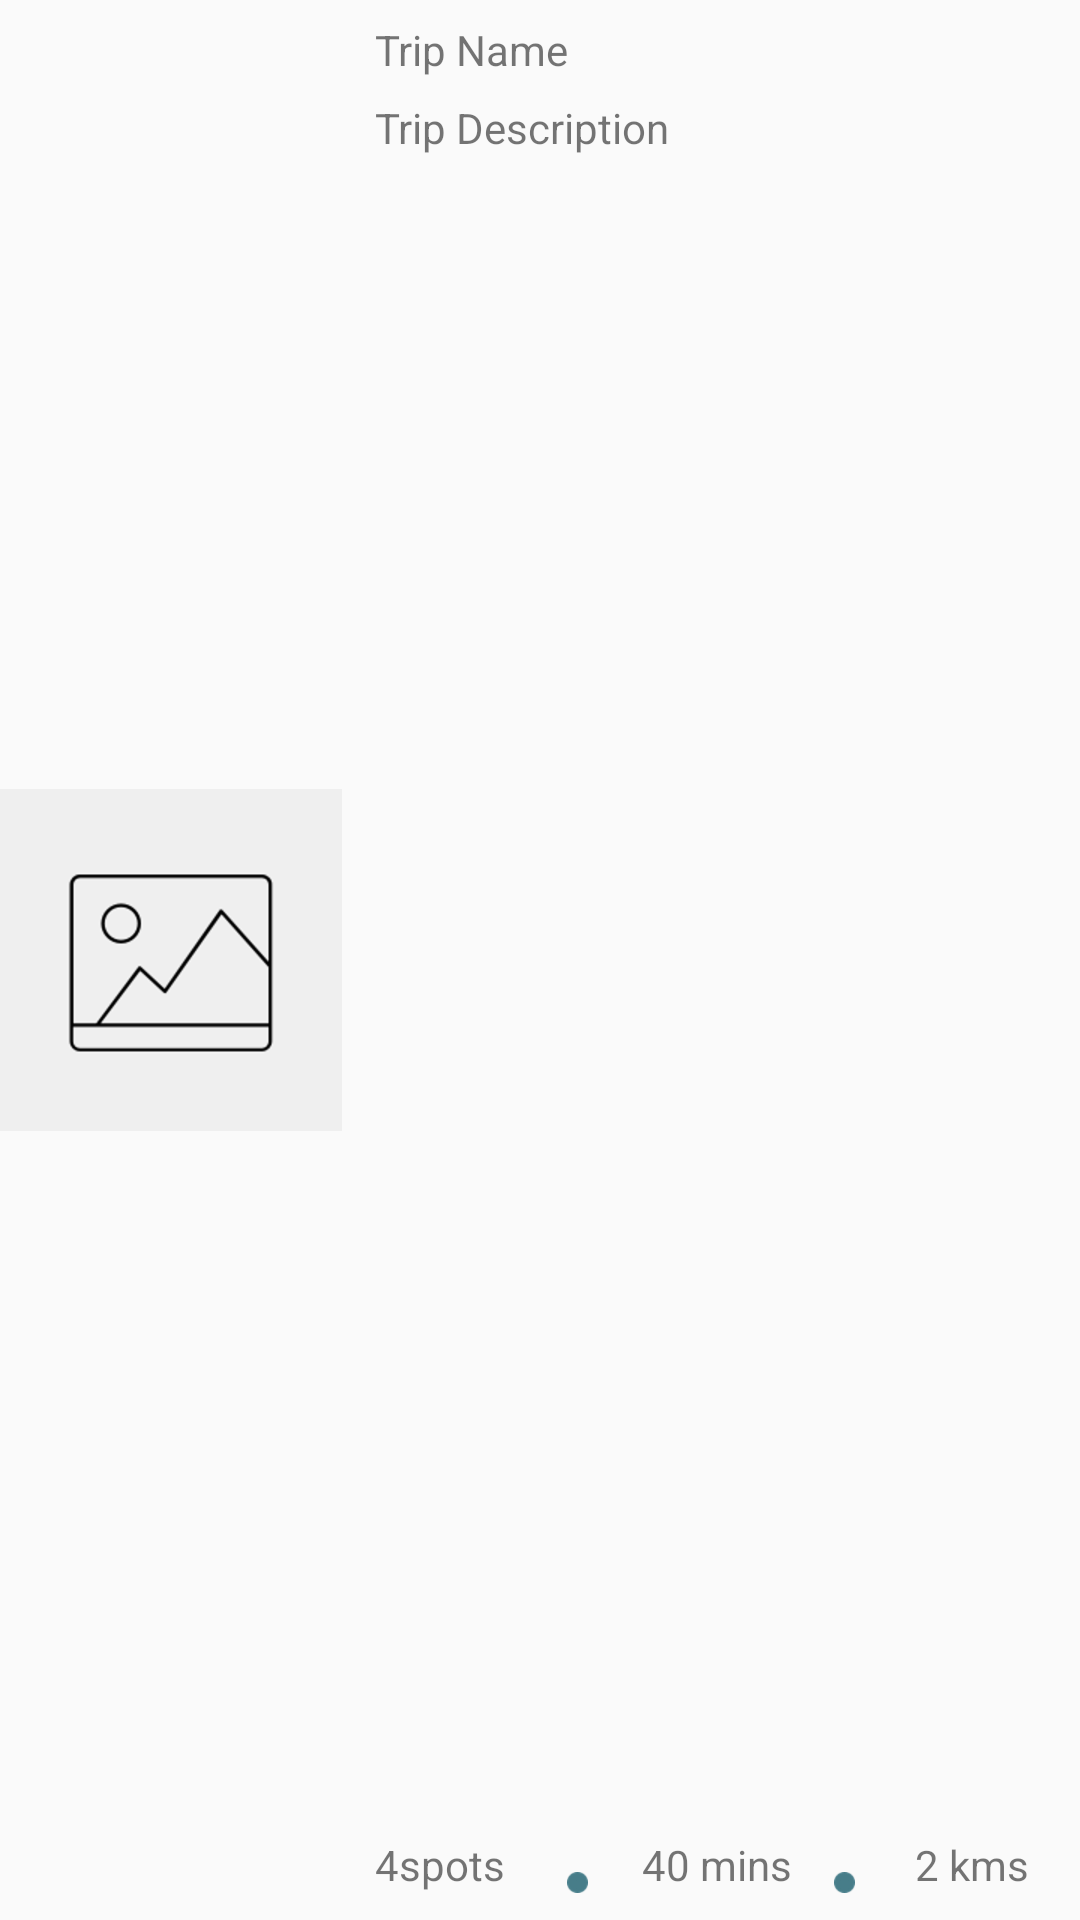

The Android layout XML behind this screen, and the referenced resources:
<!-- AndroidManifest.xml: application theme AppTheme -->
<!-- res/layout/layout_trip.xml -->
<?xml version="1.0" encoding="utf-8"?>
<android.support.constraint.ConstraintLayout xmlns:android="http://schemas.android.com/apk/res/android"
    xmlns:app="http://schemas.android.com/apk/res-auto"
    xmlns:tools="http://schemas.android.com/tools"
    android:layout_width="match_parent"
    android:layout_height="100dp"
    android:paddingEnd="13dp">


    <android.support.v7.widget.AppCompatImageView
        android:id="@+id/trip_image"
        android:layout_width="wrap_content"
        android:layout_height="match_parent"
        android:layout_marginBottom="2dp"
        android:layout_marginTop="2dp"
        android:padding="0dp"
        android:scaleType="center"
        android:src="@drawable/image_placeholder" />

    <android.support.v7.widget.AppCompatTextView
        android:id="@+id/trip_name"
        android:layout_width="wrap_content"
        android:layout_height="wrap_content"
        android:layout_marginStart="11dp"
        android:layout_marginTop="7dp"
        android:text="Trip Name"
        app:layout_constraintStart_toEndOf="@id/trip_image"
        app:layout_constraintTop_toTopOf="parent" />

    <android.support.v7.widget.AppCompatTextView
        android:id="@+id/trip_description"
        android:layout_width="wrap_content"
        android:layout_height="wrap_content"
        android:layout_marginStart="11dp"
        android:layout_marginTop="7dp"
        android:ellipsize="end"
        android:maxLines="2"
        android:text="Trip Description"
        app:layout_constraintStart_toEndOf="@id/trip_image"
        app:layout_constraintTop_toBottomOf="@id/trip_name" />

    <android.support.v7.widget.AppCompatTextView
        android:id="@+id/trip_spots_count"
        android:layout_width="wrap_content"
        android:layout_height="wrap_content"
        android:layout_marginBottom="9dp"
        android:layout_marginStart="11dp"
        android:maxLines="1"
        android:text="4spots"
        app:layout_constraintBottom_toBottomOf="parent"
        app:layout_constraintStart_toEndOf="@id/trip_image" />

    <ImageView
        android:layout_width="7dp"
        android:layout_height="7dp"
        android:layout_marginBottom="9dp"
        android:layout_marginStart="75dp"
        android:src="@drawable/oval_divider"
        app:layout_constraintBottom_toBottomOf="parent"
        app:layout_constraintStart_toEndOf="@id/trip_image"
        tools:ignore="ContentDescription" />


    <android.support.v7.widget.AppCompatTextView
        android:id="@+id/trip_duration"
        android:layout_width="wrap_content"
        android:layout_height="wrap_content"
        android:layout_marginBottom="9dp"
        android:layout_marginStart="100dp"
        android:text="40 mins"
        app:layout_constraintBottom_toBottomOf="parent"
        app:layout_constraintStart_toEndOf="@id/trip_image" />

    <ImageView
        android:layout_width="7dp"
        android:layout_height="7dp"
        android:layout_marginBottom="9dp"
        android:layout_marginStart="164dp"
        android:src="@drawable/oval_divider"
        app:layout_constraintBottom_toBottomOf="parent"
        app:layout_constraintStart_toEndOf="@id/trip_image"
        tools:ignore="ContentDescription" />

    <android.support.v7.widget.AppCompatTextView
        android:id="@+id/trip_total_distance"
        android:layout_width="wrap_content"
        android:layout_height="wrap_content"
        android:layout_marginBottom="9dp"
        android:layout_marginStart="191dp"
        android:text="2 kms"
        app:layout_constraintBottom_toBottomOf="parent"
        app:layout_constraintStart_toEndOf="@id/trip_image" />

</android.support.constraint.ConstraintLayout>
<!-- resources referenced by this layout -->
<resources>
  <!-- drawable image_placeholder: png bitmap (drawable-hdpi, 4970 bytes) -->
  <!-- drawable oval_divider: png bitmap (drawable-hdpi, 337 bytes) -->
  <style name="AppTheme" parent="Theme.AppCompat.Light.NoActionBar">
          
          <item name="colorPrimary">@color/colorPrimary</item>
          <item name="colorPrimaryDark">@color/colorPrimaryDark</item>
          <item name="colorAccent">@color/colorAccent</item>
          <item name="android:windowActivityTransitions">true</item>
      </style>
  <color name="colorPrimary">#477D8A</color>
  <color name="colorPrimaryDark">#303F9F</color>
  <color name="colorAccent">#555</color>
</resources>
